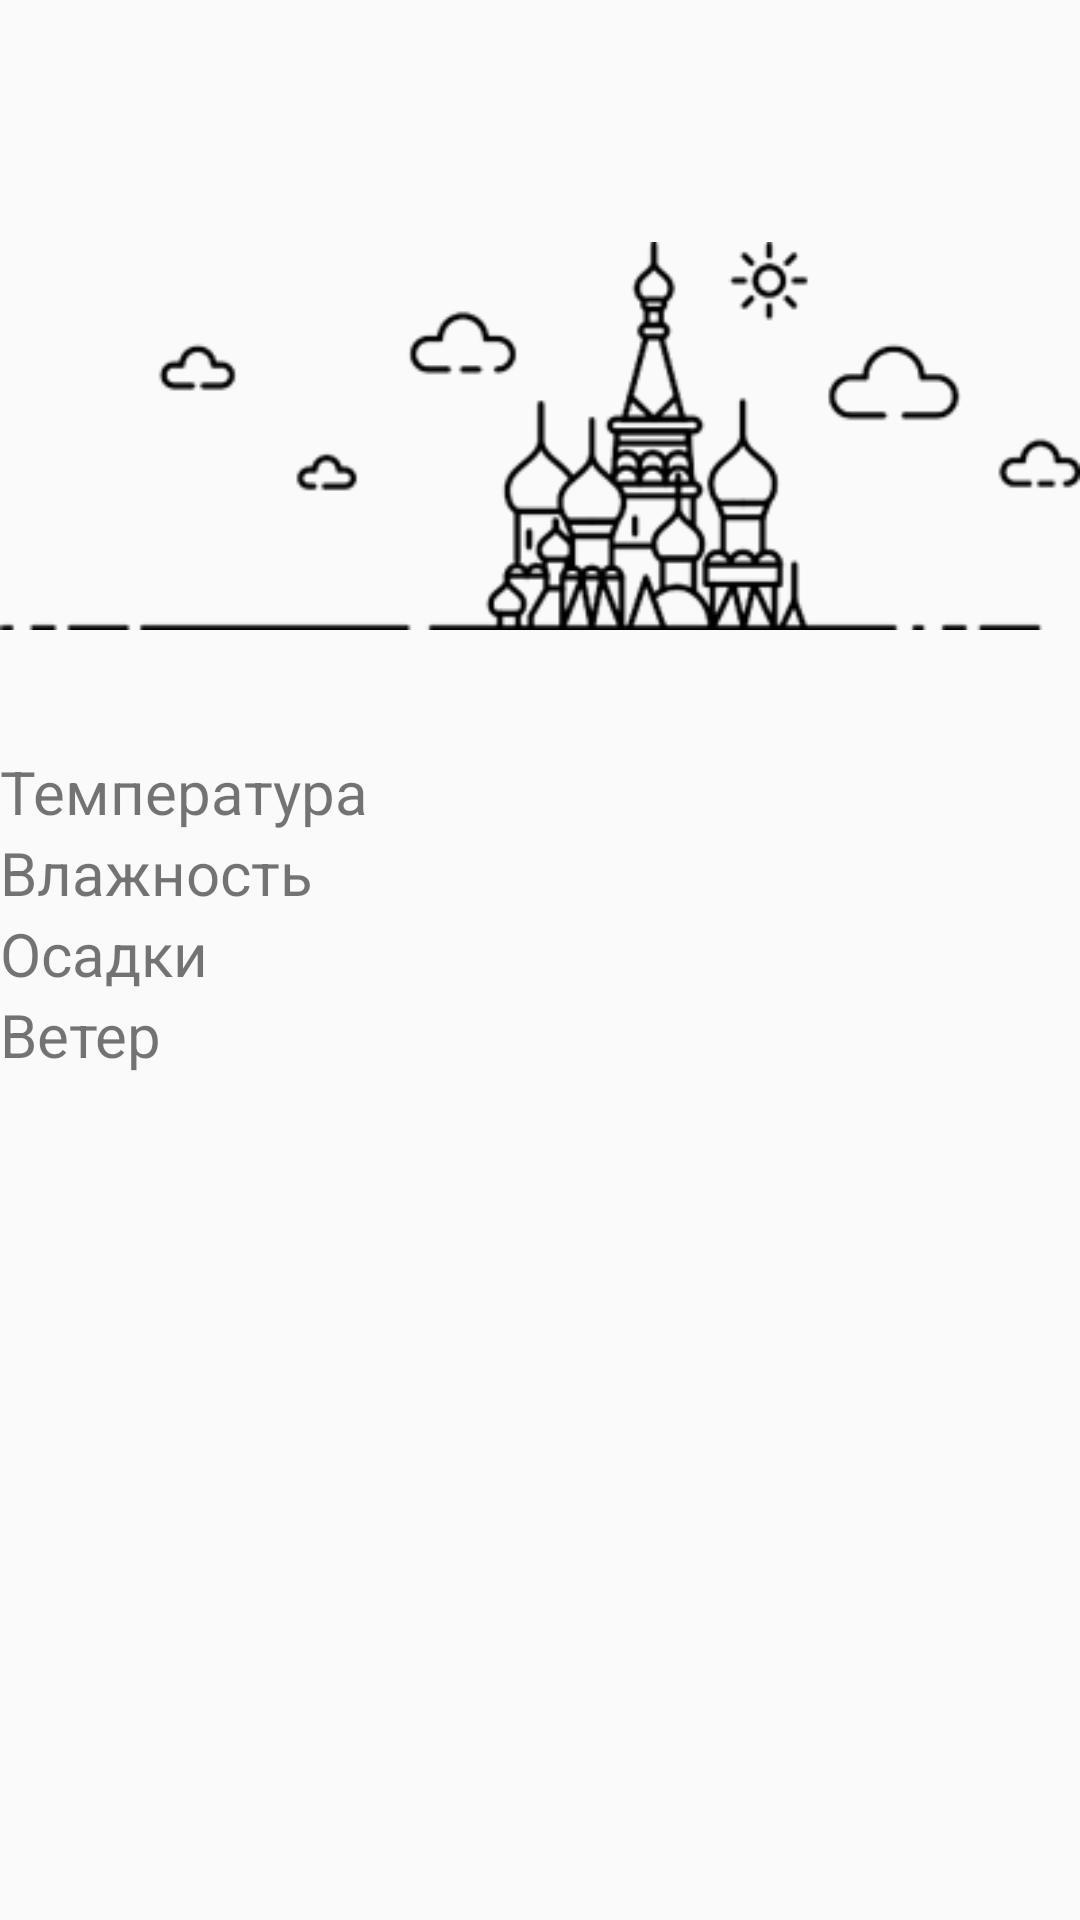

Layout XML and referenced resources for this Android screen:
<!-- AndroidManifest.xml: application theme AppTheme -->
<!-- res/layout/city_view.xml -->
<?xml version="1.0" encoding="utf-8"?>
<LinearLayout xmlns:android="http://schemas.android.com/apk/res/android"
    xmlns:tools="http://schemas.android.com/tools"
    android:layout_width="match_parent"
    android:layout_height="wrap_content"
    android:layout_marginLeft="16dp"
    android:layout_marginRight="16dp"
    android:orientation="vertical"
    tools:context=".Screens.Screens.MainActivity">

    <TextView
        android:id="@+id/city_name_text"
        android:layout_width="match_parent"
        android:layout_height="wrap_content"
        android:textAlignment="center"
        android:textSize="24sp"
        android:textStyle="bold" />

    <ImageView
        android:id="@+id/city_picture"
        android:layout_width="wrap_content"
        android:layout_height="210dp"
        android:src="@drawable/moscow"
        android:layout_gravity="center"
        android:layout_marginTop="8dp" />

    <FrameLayout
        android:id="@+id/frame_tem"
        android:layout_width="match_parent"
        android:layout_height="wrap_content">

        <TextView
            android:layout_width="match_parent"
            android:layout_height="wrap_content"
            android:text="@string/headline_temperature"
            android:textSize="20sp" />

        <TextView
            android:id="@+id/criteria_value_temperature"
            android:layout_width="wrap_content"
            android:layout_height="wrap_content"
            android:layout_gravity="end" />
    </FrameLayout>

    <FrameLayout
        android:id="@+id/frame_hum"
        android:layout_width="match_parent"
        android:layout_height="wrap_content">

        <TextView
            android:layout_width="match_parent"
            android:layout_height="wrap_content"
            android:text="@string/headline_humidity"
            android:textSize="20sp" />

        <TextView
            android:id="@+id/criteria_value_humidity"
            android:layout_width="wrap_content"
            android:layout_height="wrap_content"
            android:layout_gravity="end" />
    </FrameLayout>

    <FrameLayout
        android:id="@+id/frame_prec"
        android:layout_width="match_parent"
        android:layout_height="wrap_content">

        <TextView
            android:layout_width="match_parent"
            android:layout_height="wrap_content"
            android:text="@string/headline_precipitation"
            android:textSize="20sp" />

        <TextView
            android:id="@+id/criteria_value_precipitation"
            android:layout_width="wrap_content"
            android:layout_height="wrap_content"
            android:layout_gravity="end" />
    </FrameLayout>

    <FrameLayout
        android:id="@+id/frame_wind"
        android:layout_width="match_parent"
        android:layout_height="wrap_content">

        <TextView
            android:layout_width="match_parent"
            android:layout_height="wrap_content"
            android:text="@string/headline_wind"
            android:textSize="20sp" />

        <TextView
            android:id="@+id/criteria_value_wind"
            android:layout_width="wrap_content"
            android:layout_height="wrap_content"
            android:layout_gravity="end" />
    </FrameLayout>


</LinearLayout>
<!-- resources referenced by this layout -->
<resources>
  <!-- drawable moscow: png bitmap (drawable, 12867 bytes) -->
  <string name="headline_humidity">Влажность</string>
  <string name="headline_precipitation">Осадки</string>
  <string name="headline_temperature">Темперaтура</string>
  <string name="headline_wind">Ветер</string>
  <style name="AppTheme" parent="Theme.AppCompat.Light.DarkActionBar">
          
          <item name="colorPrimary">@color/colorPrimary</item>
          <item name="colorPrimaryDark">@color/colorPrimaryDark</item>
          <item name="colorAccent">@color/colorAccent</item>
      </style>
  <color name="colorPrimary">#008577</color>
  <color name="colorPrimaryDark">#00574B</color>
  <color name="colorAccent">#D81B60</color>
</resources>
